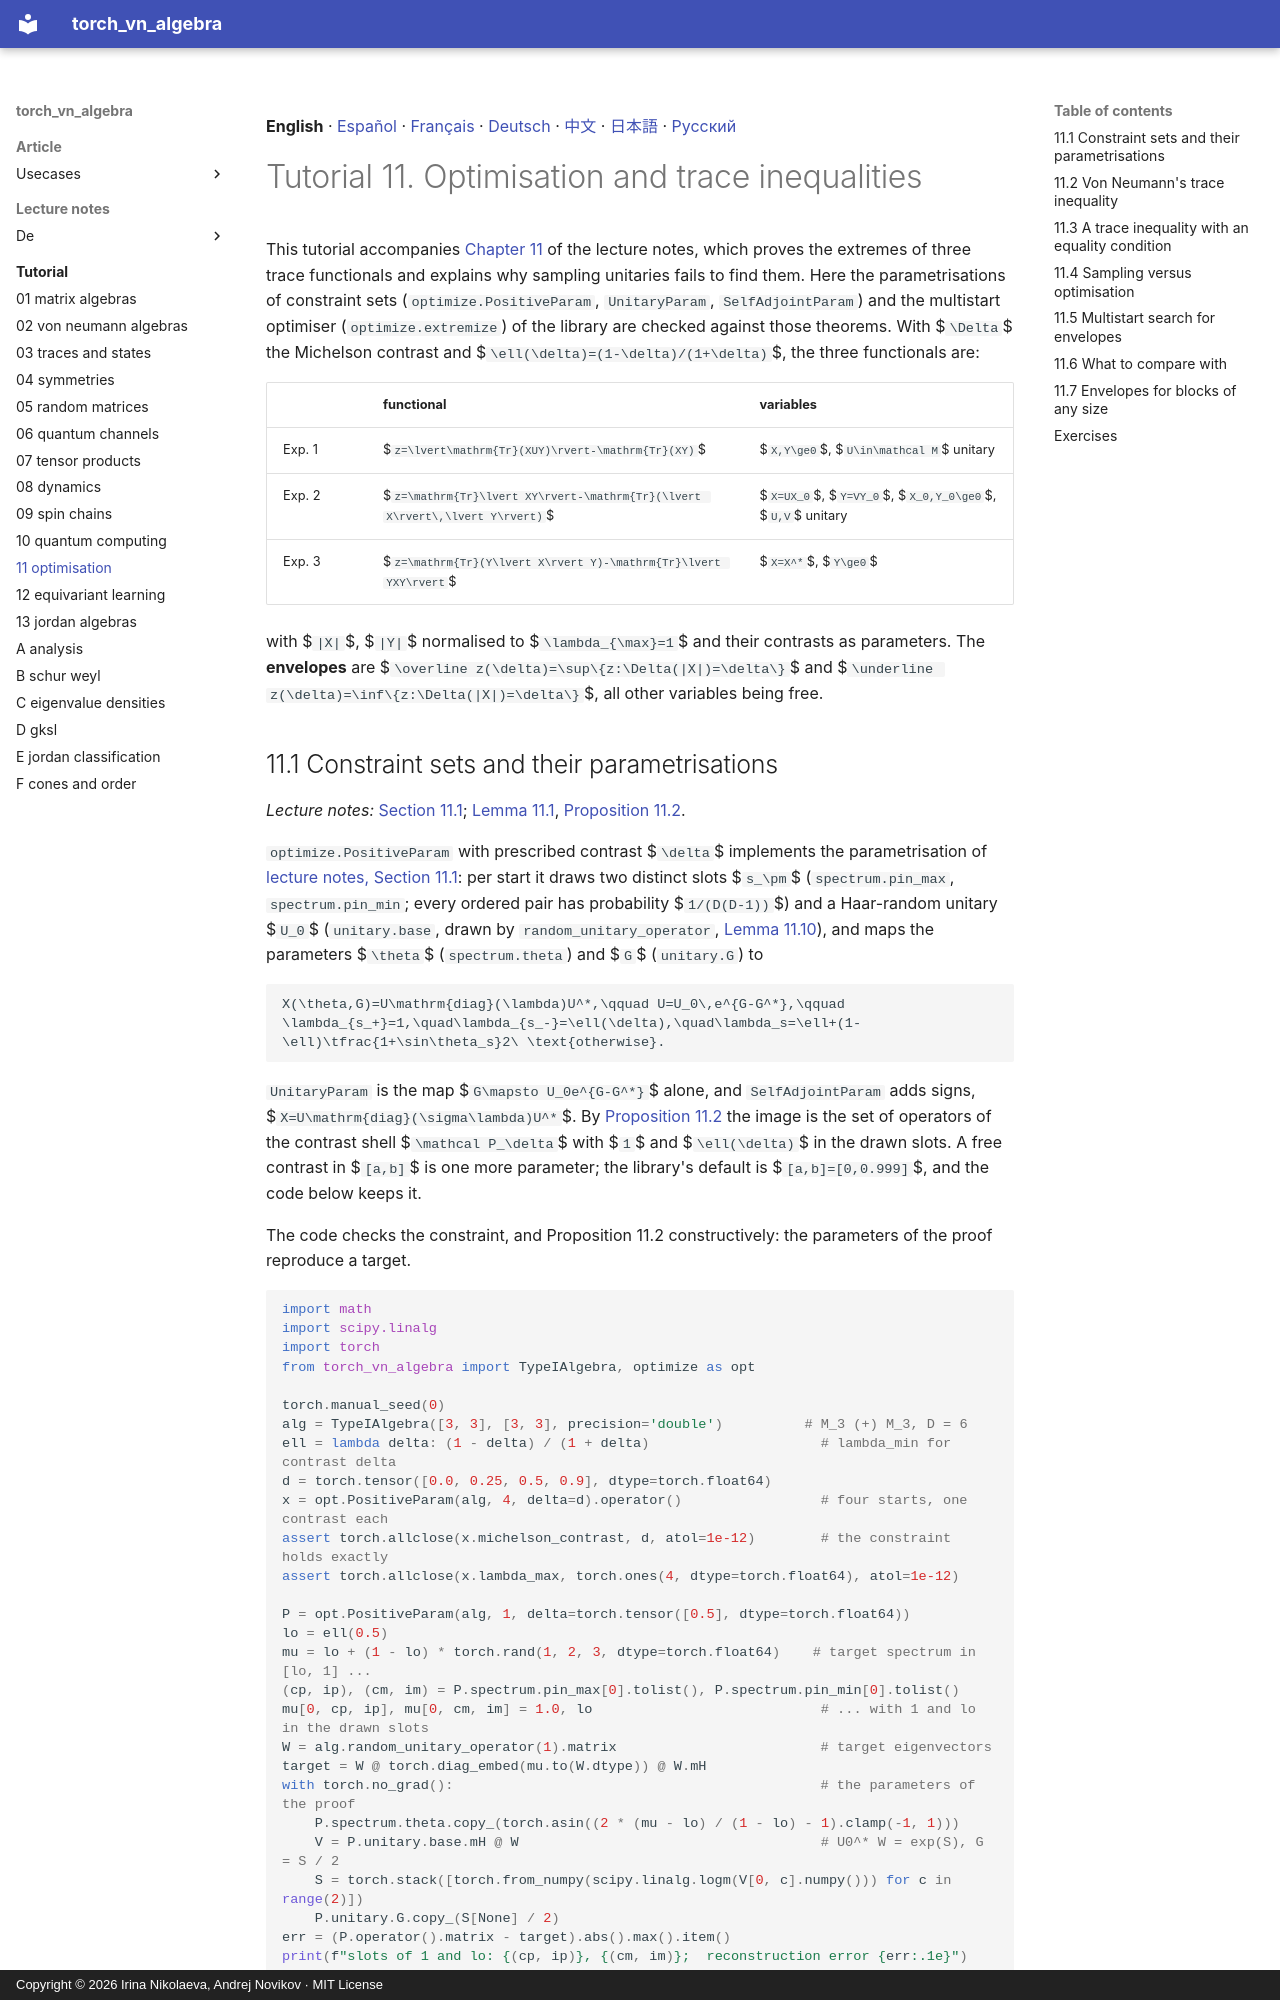

repository: andre-a-no/von_neumann_type_i · page: tutorial/11_optimisation/index.html · generator: mkdocs · copyright: Copyright © 2026 Irina Nikolaeva, Andrej Novikov · MIT License

**English** · [Español](es/11_optimisation.md) · [Français](fr/11_optimisation.md) · [Deutsch](de/11_optimisation.md) · [中文](zh/11_optimisation.md) · [日本語](ja/11_optimisation.md) · [Русский](ru/11_optimisation.md)

# Tutorial 11. Optimisation and trace inequalities

This tutorial accompanies [Chapter 11](../lecture_notes/11_optimisation.md) of the lecture notes, which proves the extremes of three
trace functionals and explains why sampling unitaries fails to find them. Here the parametrisations of
constraint sets (`optimize.PositiveParam`, `UnitaryParam`, `SelfAdjointParam`) and the multistart optimiser
(`optimize.extremize`) of the library are checked against those theorems. With $`\Delta`$ the Michelson contrast
and $`\ell(\delta)=(1-\delta)/(1+\delta)`$, the three functionals are:

| | functional | variables |
|---|---|---|
| Exp. 1 | $`z=\lvert\mathrm{Tr}(XUY)\rvert-\mathrm{Tr}(XY)`$ | $`X,Y\ge0`$, $`U\in\mathcal M`$ unitary |
| Exp. 2 | $`z=\mathrm{Tr}\lvert XY\rvert-\mathrm{Tr}(\lvert X\rvert\,\lvert Y\rvert)`$ | $`X=UX_0`$, $`Y=VY_0`$, $`X_0,Y_0\ge0`$, $`U,V`$ unitary |
| Exp. 3 | $`z=\mathrm{Tr}(Y\lvert X\rvert Y)-\mathrm{Tr}\lvert YXY\rvert`$ | $`X=X^*`$, $`Y\ge0`$ |

with $`|X|`$, $`|Y|`$ normalised to $`\lambda_{\max}=1`$ and their contrasts as parameters. The **envelopes** are
$`\overline z(\delta)=\sup\{z:\Delta(|X|)=\delta\}`$ and $`\underline z(\delta)=\inf\{z:\Delta(|X|)=\delta\}`$, all other
variables being free.

<a id="s-11-1"></a>

## 11.1 Constraint sets and their parametrisations

*Lecture notes:* [Section 11.1](../lecture_notes/11_optimisation.md#s-11-1); [Lemma 11.1](../lecture_notes/11_optimisation.md#r-11-1), [Proposition 11.2](../lecture_notes/11_optimisation.md#r-11-2).

`optimize.PositiveParam` with prescribed contrast $`\delta`$ implements the parametrisation of
[lecture notes, Section 11.1](../lecture_notes/11_optimisation.md#s-11-1): per start it draws two distinct slots $`s_\pm`$ (`spectrum.pin_max`,
`spectrum.pin_min`; every ordered pair has probability $`1/(D(D-1))`$) and a Haar-random unitary $`U_0`$
(`unitary.base`, drawn by `random_unitary_operator`, [Lemma 11.10](../lecture_notes/11_optimisation.md#r-11-10)), and maps the parameters $`\theta`$
(`spectrum.theta`) and $`G`$ (`unitary.G`) to
```math
X(\theta,G)=U\mathrm{diag}(\lambda)U^*,\qquad U=U_0\,e^{G-G^*},\qquad
\lambda_{s_+}=1,\quad\lambda_{s_-}=\ell(\delta),\quad\lambda_s=\ell+(1-\ell)\tfrac{1+\sin\theta_s}2\ \text{otherwise}.
```
`UnitaryParam` is the map $`G\mapsto U_0e^{G-G^*}`$ alone, and `SelfAdjointParam` adds signs,
$`X=U\mathrm{diag}(\sigma\lambda)U^*`$. By [Proposition 11.2](../lecture_notes/11_optimisation.md#r-11-2) the image is the set of operators of
the contrast shell $`\mathcal P_\delta`$ with $`1`$ and $`\ell(\delta)`$ in the drawn slots. A free contrast in $`[a,b]`$ is one more
parameter; the library's default is $`[a,b]=[0,0.999]`$, and the code below keeps it.

The code checks the constraint, and Proposition 11.2 constructively: the parameters of the proof reproduce a target.

```python
import math
import scipy.linalg
import torch
from torch_vn_algebra import TypeIAlgebra, optimize as opt

torch.manual_seed(0)
alg = TypeIAlgebra([3, 3], [3, 3], precision='double')          # M_3 (+) M_3, D = 6
ell = lambda delta: (1 - delta) / (1 + delta)                     # lambda_min for contrast delta
d = torch.tensor([0.0, 0.25, 0.5, 0.9], dtype=torch.float64)
x = opt.PositiveParam(alg, 4, delta=d).operator()                 # four starts, one contrast each
assert torch.allclose(x.michelson_contrast, d, atol=1e-12)        # the constraint holds exactly
assert torch.allclose(x.lambda_max, torch.ones(4, dtype=torch.float64), atol=1e-12)

P = opt.PositiveParam(alg, 1, delta=torch.tensor([0.5], dtype=torch.float64))
lo = ell(0.5)
mu = lo + (1 - lo) * torch.rand(1, 2, 3, dtype=torch.float64)    # target spectrum in [lo, 1] ...
(cp, ip), (cm, im) = P.spectrum.pin_max[0].tolist(), P.spectrum.pin_min[0].tolist()
mu[0, cp, ip], mu[0, cm, im] = 1.0, lo                            # ... with 1 and lo in the drawn slots
W = alg.random_unitary_operator(1).matrix                         # target eigenvectors
target = W @ torch.diag_embed(mu.to(W.dtype)) @ W.mH
with torch.no_grad():                                             # the parameters of the proof
    P.spectrum.theta.copy_(torch.asin((2 * (mu - lo) / (1 - lo) - 1).clamp(-1, 1)))
    V = P.unitary.base.mH @ W                                     # U0^* W = exp(S), G = S / 2
    S = torch.stack([torch.from_numpy(scipy.linalg.logm(V[0, c].numpy())) for c in range(2)])
    P.unitary.G.copy_(S[None] / 2)
err = (P.operator().matrix - target).abs().max().item()
print(f"slots of 1 and lo: {(cp, ip)}, {(cm, im)};  reconstruction error {err:.1e}")
assert err < 1e-10
```

<a id="s-11-2"></a>
